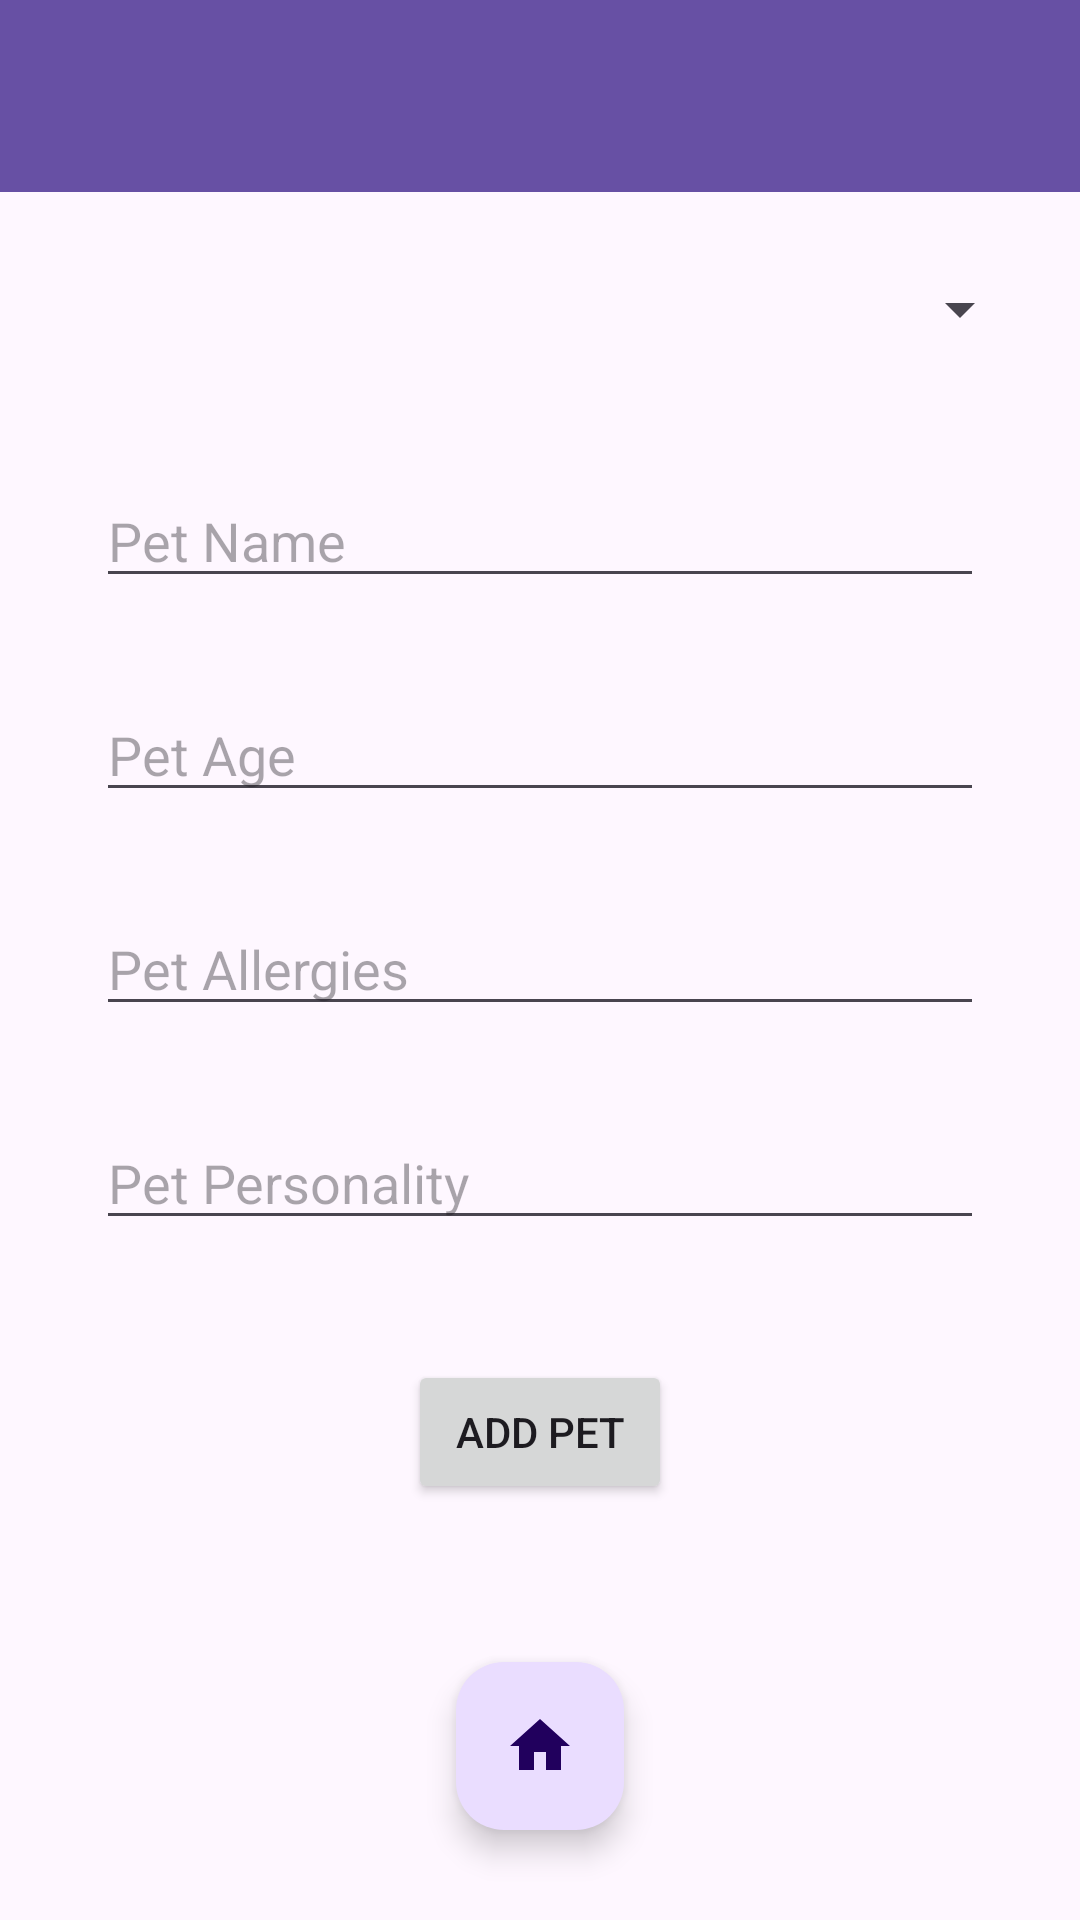

Write the Android layout XML for this screen, with the resource values it uses.
<!-- AndroidManifest.xml: activity theme Theme.PetOrganizer -->
<!-- res/layout/activity_main.xml -->
<?xml version="1.0" encoding="utf-8"?>
<androidx.coordinatorlayout.widget.CoordinatorLayout xmlns:android="http://schemas.android.com/apk/res/android"
    xmlns:app="http://schemas.android.com/apk/res-auto"
    xmlns:tools="http://schemas.android.com/tools"
    android:layout_width="match_parent"
    android:layout_height="match_parent"
    android:fitsSystemWindows="true"
    tools:context=".MainActivity">

    <com.google.android.material.appbar.AppBarLayout
        android:layout_width="match_parent"
        android:layout_height="wrap_content"
        android:fitsSystemWindows="true">

        <com.google.android.material.appbar.MaterialToolbar
            android:id="@+id/toolbar"
            android:layout_width="match_parent"
            android:layout_height="?attr/actionBarSize"
            android:background="#6750A4"
            app:titleTextColor="#FFFFFF" />

    </com.google.android.material.appbar.AppBarLayout>

    <include layout="@layout/content_main" />

</androidx.coordinatorlayout.widget.CoordinatorLayout>
<!-- res/layout/content_main.xml (included above) -->
<?xml version="1.0" encoding="utf-8"?>
<androidx.constraintlayout.widget.ConstraintLayout xmlns:android="http://schemas.android.com/apk/res/android"
    xmlns:app="http://schemas.android.com/apk/res-auto"
    xmlns:tools="http://schemas.android.com/tools"
    android:layout_width="match_parent"
    android:layout_height="match_parent"
    app:layout_behavior="@string/appbar_scrolling_view_behavior">

    <com.google.android.material.floatingactionbutton.FloatingActionButton
        android:id="@+id/fab"
        android:layout_width="136dp"
        android:layout_height="wrap_content"
        android:layout_gravity="bottom|end"
        android:layout_marginBottom="30dp"
        app:layout_constraintBottom_toBottomOf="parent"
        app:layout_constraintEnd_toEndOf="parent"
        app:layout_constraintStart_toStartOf="parent"
        app:srcCompat="@drawable/baseline_home_24_purple" />

    <EditText
        android:id="@+id/petAgeText"
        android:layout_width="0dp"
        android:layout_height="wrap_content"
        android:layout_marginStart="16dp"
        android:layout_marginTop="30dp"
        android:layout_marginEnd="16dp"
        android:ems="10"
        android:gravity="start|top"
        android:hint="Pet Age"
        android:inputType="textMultiLine"
        app:layout_constraintEnd_toEndOf="@+id/petSpinner"
        app:layout_constraintHorizontal_bias="0.0"
        app:layout_constraintStart_toStartOf="@+id/petSpinner"
        app:layout_constraintTop_toBottomOf="@+id/petNameText" />

    <EditText
        android:id="@+id/petAllergiesText"
        android:layout_width="0dp"
        android:layout_height="wrap_content"
        android:layout_marginStart="16dp"
        android:layout_marginTop="30dp"
        android:layout_marginEnd="16dp"
        android:ems="10"
        android:gravity="start|top"
        android:hint="Pet Allergies"
        android:inputType="textMultiLine"
        app:layout_constraintEnd_toEndOf="@+id/petSpinner"
        app:layout_constraintHorizontal_bias="0.0"
        app:layout_constraintStart_toStartOf="@+id/petSpinner"
        app:layout_constraintTop_toBottomOf="@+id/petAgeText" />

    <EditText
        android:id="@+id/petPersonalityText"
        android:layout_width="0dp"
        android:layout_height="wrap_content"
        android:layout_marginStart="16dp"
        android:layout_marginTop="30dp"
        android:layout_marginEnd="16dp"
        android:ems="10"
        android:gravity="start|top"
        android:hint="Pet Personality"
        android:inputType="textMultiLine"
        app:layout_constraintEnd_toEndOf="@+id/petSpinner"
        app:layout_constraintHorizontal_bias="0.0"
        app:layout_constraintStart_toStartOf="@+id/petSpinner"
        app:layout_constraintTop_toBottomOf="@+id/petAllergiesText" />

    <Spinner
        android:id="@+id/petSpinner"
        android:layout_width="0dp"
        android:layout_height="30dp"
        android:layout_marginStart="16dp"
        android:layout_marginTop="24dp"
        android:layout_marginEnd="16dp"
        app:layout_constraintEnd_toEndOf="parent"
        app:layout_constraintStart_toStartOf="parent"
        app:layout_constraintTop_toTopOf="parent" />

    <EditText
        android:id="@+id/petNameText"
        android:layout_width="0dp"
        android:layout_height="wrap_content"
        android:layout_marginStart="16dp"
        android:layout_marginTop="40dp"
        android:layout_marginEnd="16dp"
        android:ems="10"
        android:gravity="start|top"
        android:hint="Pet Name"
        android:inputType="textMultiLine"
        app:layout_constraintEnd_toEndOf="@+id/petSpinner"
        app:layout_constraintStart_toStartOf="@+id/petSpinner"
        app:layout_constraintTop_toBottomOf="@+id/petSpinner" />

    <Button
        android:id="@+id/addPetButton"
        android:layout_width="wrap_content"
        android:layout_height="wrap_content"
        android:layout_marginTop="40dp"
        android:text="Add Pet"
        app:layout_constraintEnd_toEndOf="@+id/petAgeText"
        app:layout_constraintStart_toStartOf="@+id/petAgeText"
        app:layout_constraintTop_toBottomOf="@+id/petPersonalityText" />

</androidx.constraintlayout.widget.ConstraintLayout>
<!-- resources referenced by this layout -->
<resources>
  <!-- drawable baseline_home_24_purple (drawable) -->
  <vector android:height="24dp" android:tint="#21005D"
      android:viewportHeight="24" android:viewportWidth="24"
      android:width="24dp" xmlns:android="http://schemas.android.com/apk/res/android">
      <path android:fillColor="@android:color/white" android:pathData="M10,20v-6h4v6h5v-8h3L12,3 2,12h3v8z"/>
  </vector>
  <style name="Theme.PetOrganizer" parent="Base.Theme.PetOrganizer" />
  <style name="Base.Theme.PetOrganizer" parent="Theme.Material3.DayNight.NoActionBar">
          
          
      </style>
</resources>
